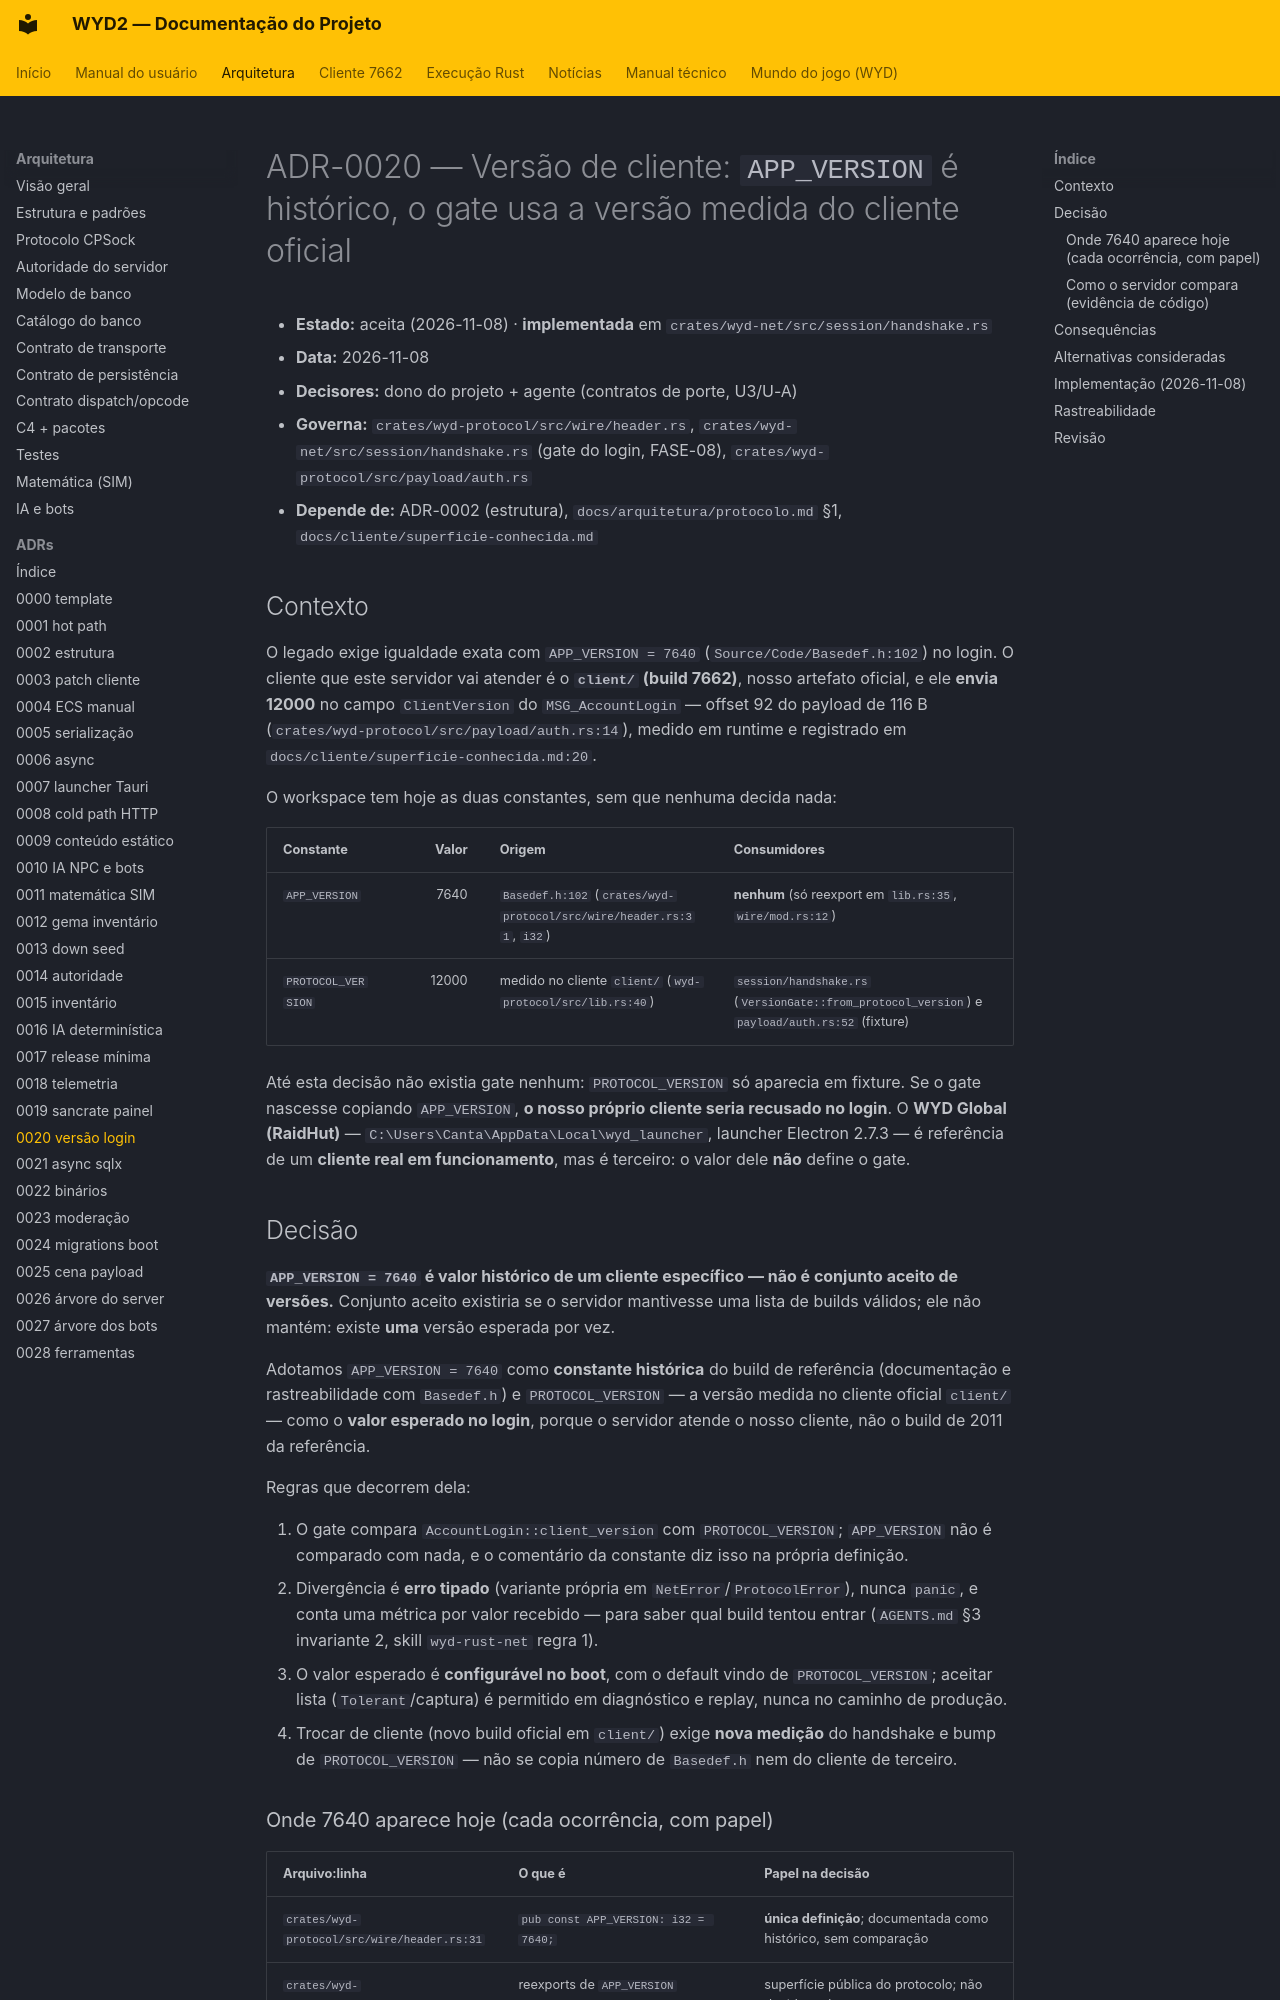

repository: lucascantarelli/OpenWYD-NextGen · page: arquitetura/adr/0020-versao-de-cliente-no-login/index.html · generator: mkdocs

# ADR-0020 — Versão de cliente: `APP_VERSION` é histórico, o gate usa a versão medida do cliente oficial

- **Estado:** aceita (2026-11-08) · **implementada** em `crates/wyd-net/src/session/handshake.rs`
- **Data:** 2026-11-08
- **Decisores:** dono do projeto + agente (contratos de porte, U3/U-A)
- **Governa:** `crates/wyd-protocol/src/wire/header.rs`, `crates/wyd-net/src/session/handshake.rs`
  (gate do login, FASE-08), `crates/wyd-protocol/src/payload/auth.rs`
- **Depende de:** ADR-0002 (estrutura), `docs/arquitetura/protocolo.md` §1,
  `docs/cliente/superficie-conhecida.md`

## Contexto

O legado exige igualdade exata com `APP_VERSION = 7640` (`Source/Code/Basedef.h:102`) no login. O
cliente que este servidor vai atender é o **`client/` (build 7662)**, nosso artefato oficial, e ele
**envia 12000** no campo `ClientVersion` do `MSG_AccountLogin` — offset 92 do payload de 116 B
(`crates/wyd-protocol/src/payload/auth.rs:14`), medido em runtime e registrado em
`docs/cliente/superficie-conhecida.md:20`.

O workspace tem hoje as duas constantes, sem que nenhuma decida nada:

| Constante | Valor | Origem | Consumidores |
|---|---:|---|---|
| `APP_VERSION` | 7640 | `Basedef.h:102` (`crates/wyd-protocol/src/wire/header.rs:31`, `i32`) | **nenhum** (só reexport em `lib.rs:35`, `wire/mod.rs:12`) |
| `PROTOCOL_VERSION` | 12000 | medido no cliente `client/` (`wyd-protocol/src/lib.rs:40`) | `session/handshake.rs` (`VersionGate::from_protocol_version`) e `payload/auth.rs:52` (fixture) |

Até esta decisão não existia gate nenhum: `PROTOCOL_VERSION` só aparecia em fixture. Se o gate
nascesse copiando `APP_VERSION`, **o nosso próprio cliente seria recusado no login**. O **WYD Global
(RaidHut)** — `C:\Users\Canta\AppData\Local\wyd_launcher`, launcher Electron 2.7.3 — é referência
de um **cliente real em funcionamento**, mas é terceiro: o valor dele **não** define o gate.

## Decisão

**`APP_VERSION = 7640` é valor histórico de um cliente específico — não é conjunto aceito de
versões.** Conjunto aceito existiria se o servidor mantivesse uma lista de builds válidos; ele não
mantém: existe **uma** versão esperada por vez.

Adotamos `APP_VERSION = 7640` como **constante histórica** do build de referência (documentação e
rastreabilidade com `Basedef.h`) e `PROTOCOL_VERSION` — a versão medida no cliente oficial
`client/` — como o **valor esperado no login**, porque o servidor atende o nosso cliente, não o
build de 2011 da referência.

Regras que decorrem dela:

1. O gate compara `AccountLogin::client_version` com `PROTOCOL_VERSION`; `APP_VERSION` não é
   comparado com nada, e o comentário da constante diz isso na própria definição.
2. Divergência é **erro tipado** (variante própria em `NetError`/`ProtocolError`), nunca `panic`,
   e conta uma métrica por valor recebido — para saber qual build tentou entrar
   (`AGENTS.md` §3 invariante 2, skill `wyd-rust-net` regra 1).
3. O valor esperado é **configurável no boot**, com o default vindo de `PROTOCOL_VERSION`; aceitar
   lista (`Tolerant`/captura) é permitido em diagnóstico e replay, nunca no caminho de produção.
4. Trocar de cliente (novo build oficial em `client/`) exige **nova medição** do handshake e bump de
   `PROTOCOL_VERSION` — não se copia número de `Basedef.h` nem do cliente de terceiro.
